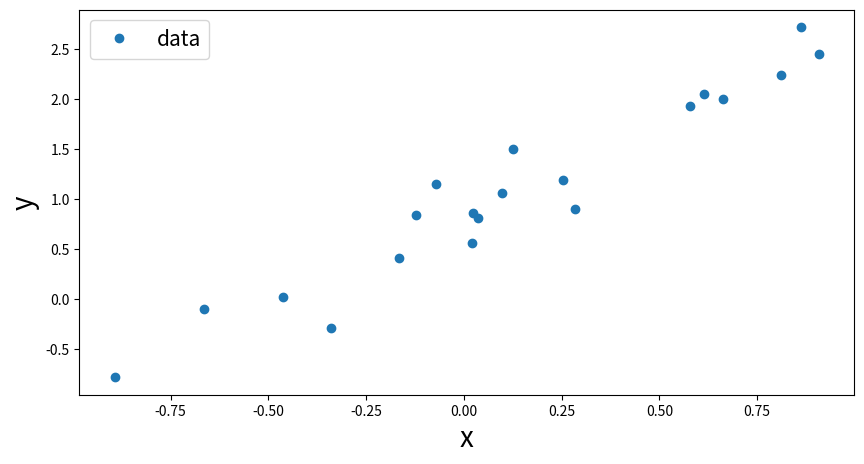
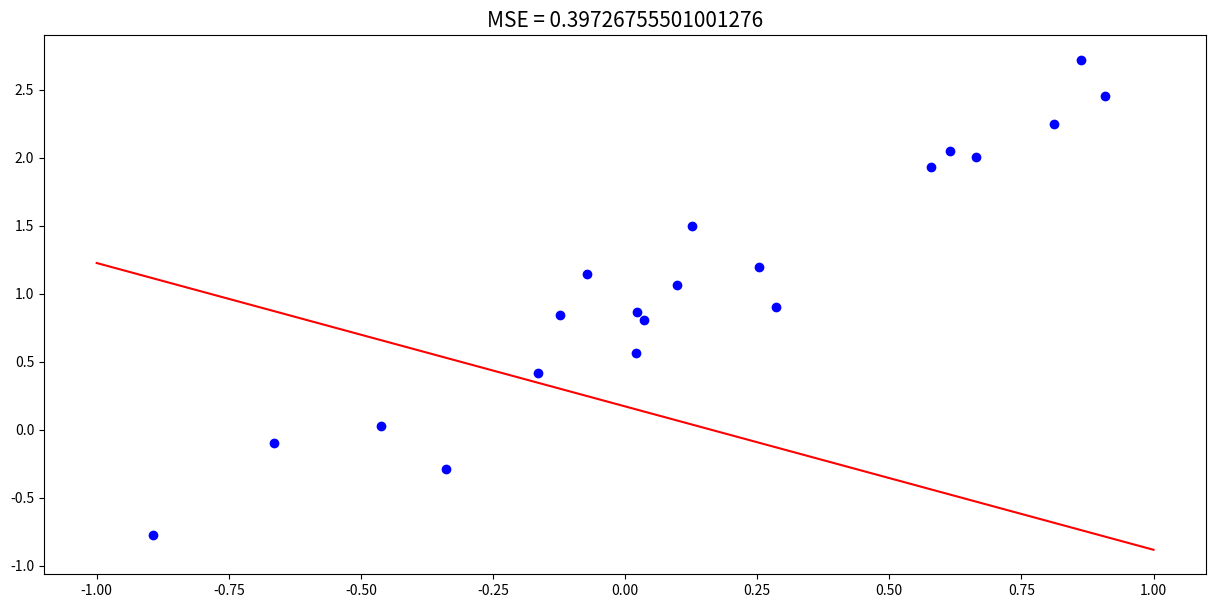
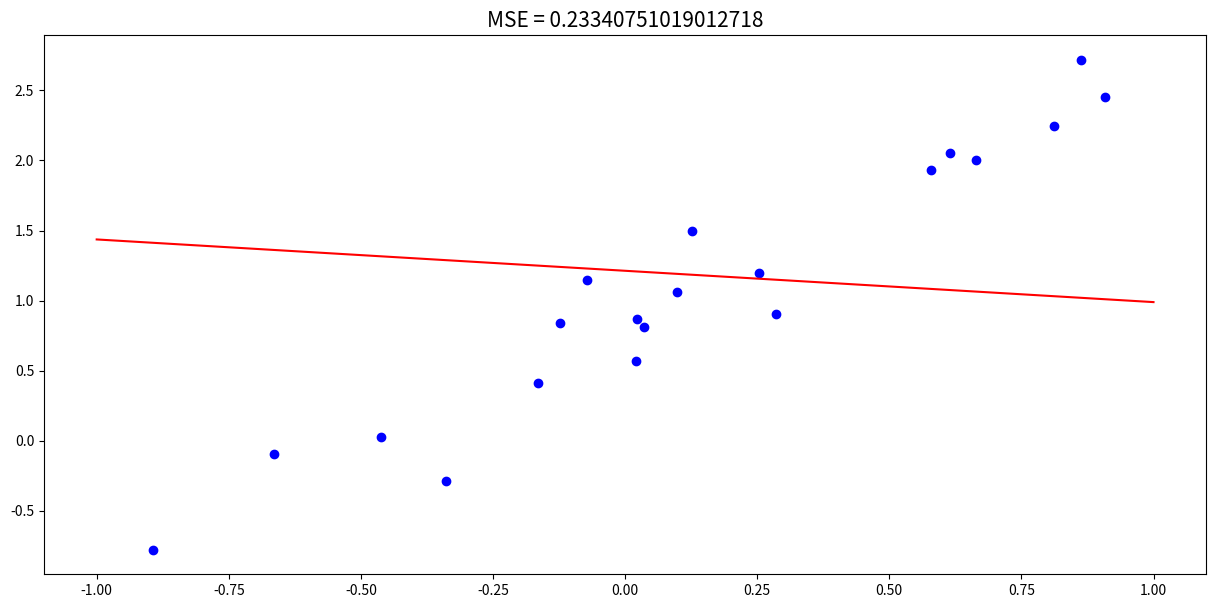
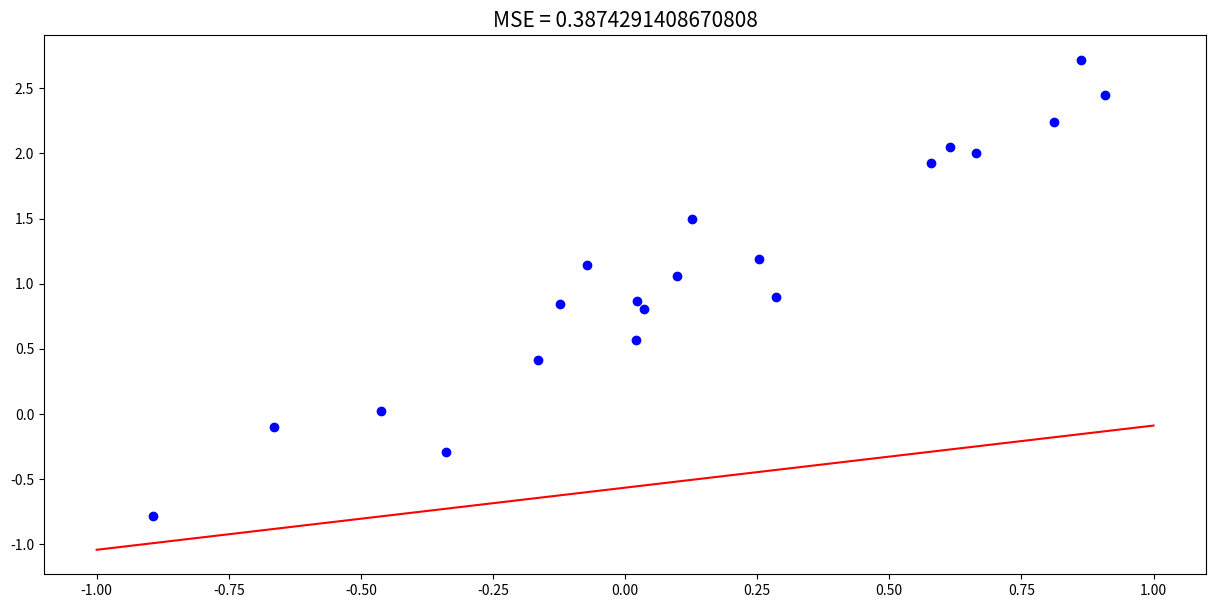
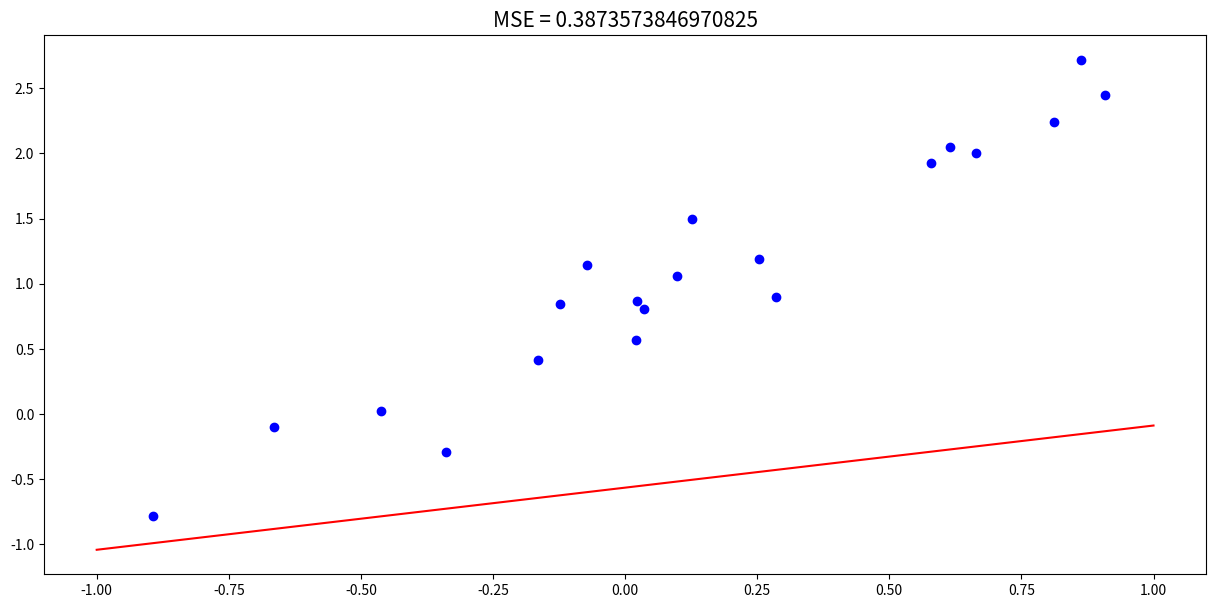
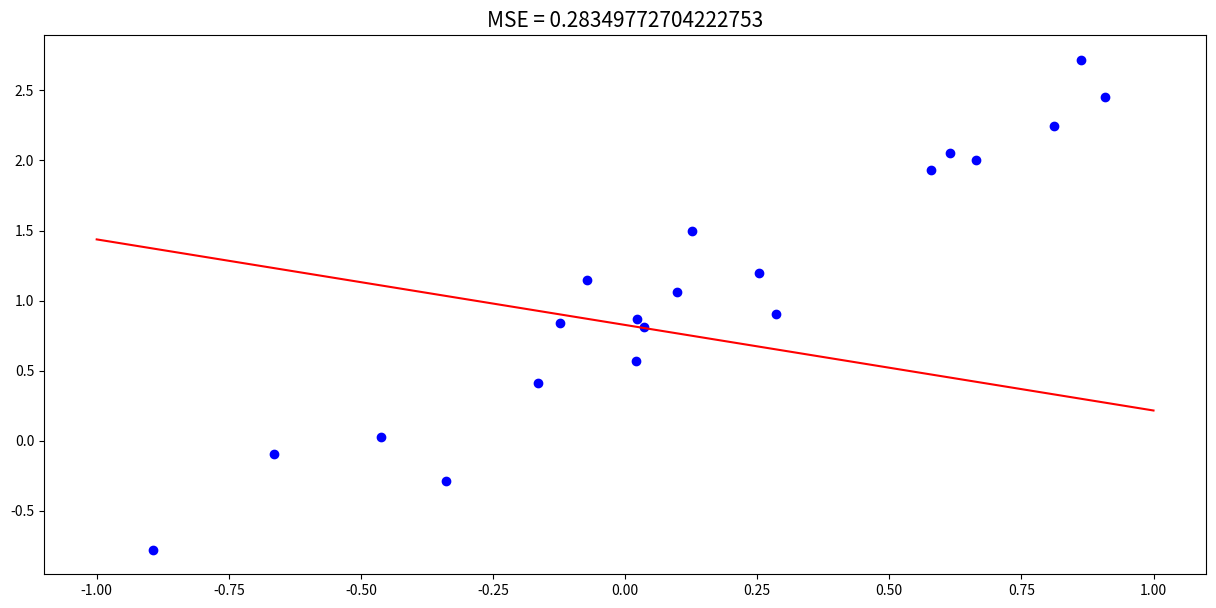
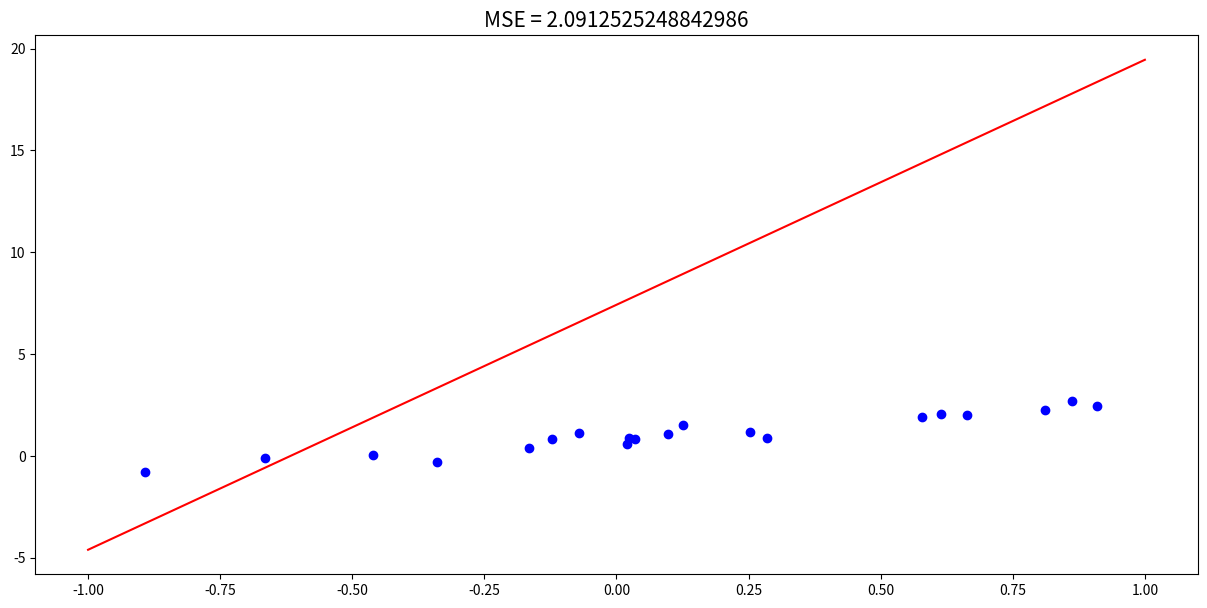

Write Python code to recreate these figures, in order.
import numpy as np
import matplotlib.pyplot as plt

# generate and plot a toy dataset
m = 20 # number of points
x = -1 + 2*np.random.rand(m) # m random points over the interval [-1,1]
y = 2*x+1+0.25*np.random.randn(m) # y = 2x+1 + random noise
plt.figure(figsize=(10,5)) 
plt.plot(x,y,'o', label='data')
plt.xlabel('x',fontsize=20)
plt.ylabel('y',fontsize=20)
plt.legend(fontsize=15, loc='upper left')

# matrix X
X = np.ones((m,2)) 
X[:,1] = x

# learning rate
lr = 0.5 # learning rate

# Initialization:
theta = np.random.randn(2) # theta randomly chosen

# initial mean squared error
MSE = np.linalg.norm(X.dot(theta)-y)/m

#plot the data 
plt.figure(figsize=(15,7))
plt.plot(x,y,'bo')

# plot the linear regression model
m_plot = 100
x_plot = np.linspace(-1,1,100)
X_plot = np.ones((m_plot,2))
X_plot[:,1] = x_plot
y_plot = X_plot.dot(theta)
plt.plot(x_plot,y_plot,'r-')

plt.title('MSE = '+str(MSE),fontsize=15)

# Gradient Descent Step
gradient = (2/m)*X.T.dot(X.dot(theta)-y)
theta = theta - lr*gradient

# Mean squared error
MSE = np.linalg.norm(X.dot(theta)-y)/m

#plot the data 
plt.figure(figsize=(15,7))
plt.plot(x,y,'bo')

# plot the linear regression model
y_plot = X_plot.dot(theta)
plt.plot(x_plot,y_plot,'r-')

plt.title('MSE = '+str(MSE),fontsize=15)

lr = 0.0001

# Initialization:
theta = np.random.randn(2) # theta randomly chosen

# initial mean squared error
MSE = np.linalg.norm(X.dot(theta)-y)/m

#plot the data 
plt.figure(figsize=(15,7))
plt.plot(x,y,'bo')

# plot the linear regression model
m_plot = 100
x_plot = np.linspace(-1,1,100)
X_plot = np.ones((m_plot,2))
X_plot[:,1] = x_plot
y_plot = X_plot.dot(theta)
plt.plot(x_plot,y_plot,'r-')

plt.title('MSE = '+str(MSE),fontsize=15)

# Gradient Descent Step
gradient = (2/m)*X.T.dot(X.dot(theta)-y)
theta = theta - lr*gradient

# Mean squared error
MSE = np.linalg.norm(X.dot(theta)-y)/m

#plot the data 
plt.figure(figsize=(15,7))
plt.plot(x,y,'bo')

# plot the linear regression model
y_plot = X_plot.dot(theta)
plt.plot(x_plot,y_plot,'r-')

plt.title('MSE = '+str(MSE),fontsize=15)

lr = 10

# Initialization:
theta = np.random.randn(2) # theta randomly chosen

# initial mean squared error
MSE = np.linalg.norm(X.dot(theta)-y)/m

#plot the data 
plt.figure(figsize=(15,7))
plt.plot(x,y,'bo')

# plot the linear regression model
m_plot = 100
x_plot = np.linspace(-1,1,100)
X_plot = np.ones((m_plot,2))
X_plot[:,1] = x_plot
y_plot = X_plot.dot(theta)
plt.plot(x_plot,y_plot,'r-')

plt.title('MSE = '+str(MSE),fontsize=15)

# Gradient Descent Step
gradient = (2/m)*X.T.dot(X.dot(theta)-y)
theta = theta - lr*gradient

# Mean squared error
MSE = np.linalg.norm(X.dot(theta)-y)/m

#plot the data 
plt.figure(figsize=(15,7))
plt.plot(x,y,'bo')

# plot the linear regression model
y_plot = X_plot.dot(theta)
plt.plot(x_plot,y_plot,'r-')

plt.title('MSE = '+str(MSE),fontsize=15)

